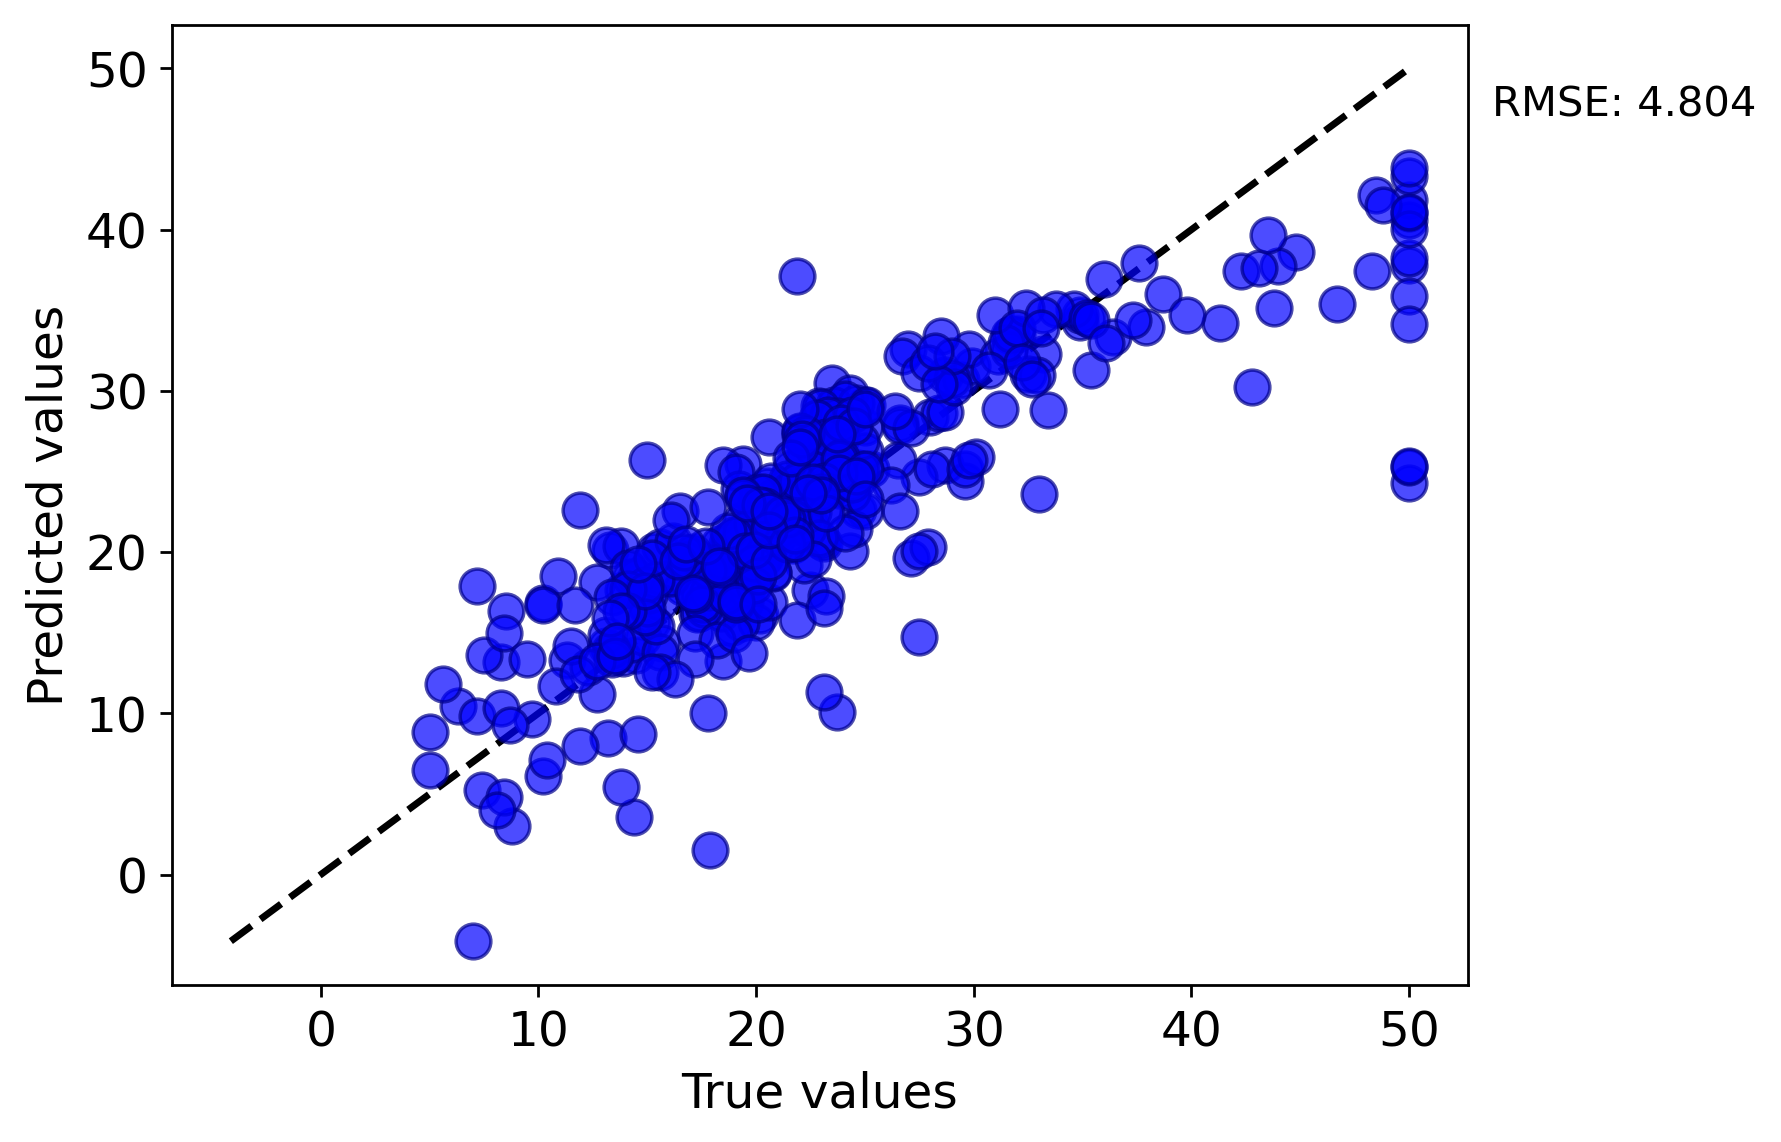

The data file committed next to this chart (first rows):
y true, y pred
21.6, 25.21
33.4, 28.8
28.7, 25.4
27.1, 19.66
18.9, 19.14
20.4, 19.72
19.9, 19.4
23.1, 20.59
17.5, 16.89
20.2, 16.12
18.2, 18.41
19.6, 17.69
15.2, 15.67
14.5, 13.64
13.9, 13.43
14.8, 14.75
18.4, 19.7
21.0, 21.03
12.7, 11.2
14.5, 18.22
13.2, 8.452
13.1, 14.17
13.5, 13.69
20.0, 22.15
24.7, 22.64
34.9, 34.28
26.6, 28
25.3, 25.15
24.7, 24.47
19.3, 21.91
20.0, 20.08
16.6, 17.83
19.4, 17
19.7, 21.17
20.5, 24.12
25.0, 27.77
23.4, 24.01
18.9, 15.38
35.4, 31.28
24.7, 25.25
31.6, 33.46
18.7, 17.76
16.0, 18.48
22.2, 24.17
25.0, 22.58
33.0, 23.63
23.5, 30.5
19.4, 25.5
17.4, 17.26
20.9, 20.79
24.2, 25.12
21.7, 21.58
22.8, 24.51
23.4, 23.93
24.1, 25.48
21.4, 24.1
20.0, 23.08
20.8, 23.39
21.2, 21.34
20.3, 22.48
... 345 more rows
